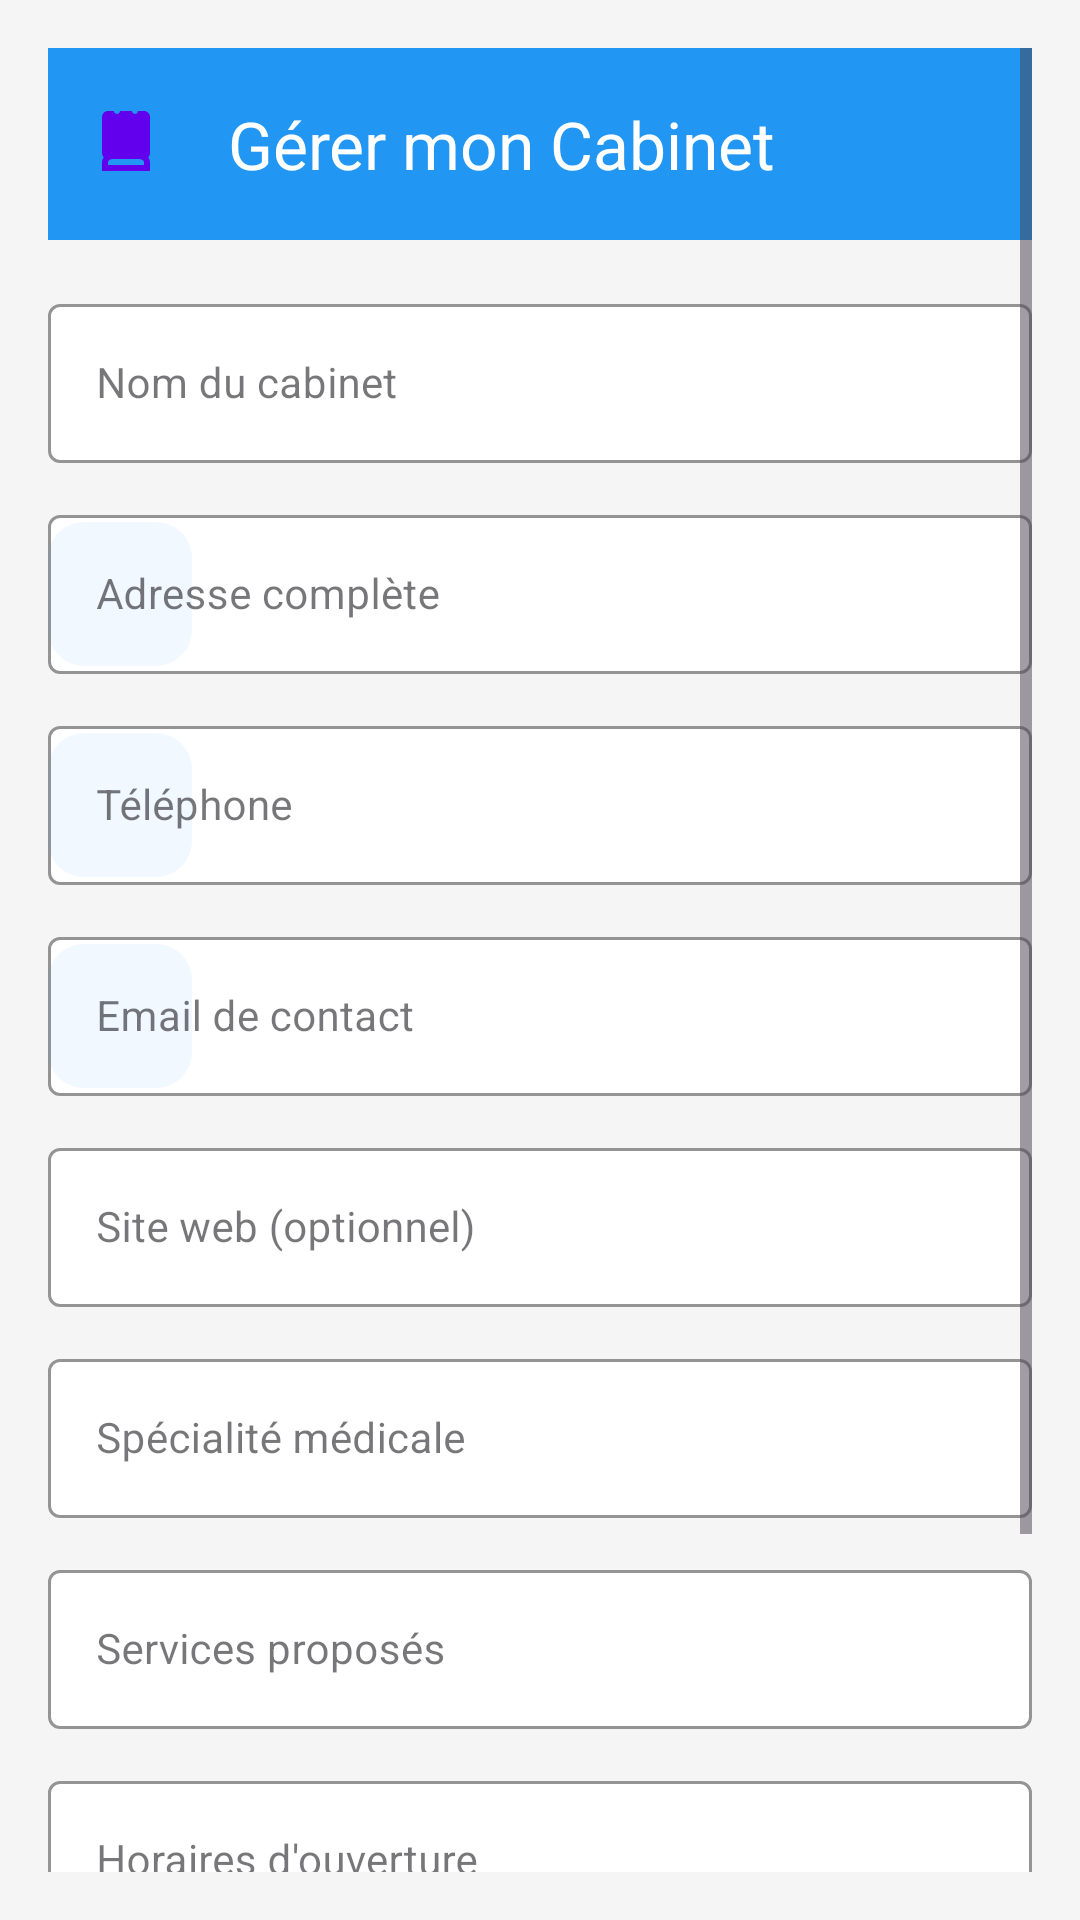

This screen was rendered from an Android layout file. Write that file and the resources it references.
<!-- AndroidManifest.xml: application theme Theme.Tp5ex2 -->
<!-- res/layout/activity_manage_cabinet.xml -->
<?xml version="1.0" encoding="utf-8"?>
<ScrollView xmlns:android="http://schemas.android.com/apk/res/android"
    xmlns:app="http://schemas.android.com/apk/res-auto"
    android:layout_width="match_parent"
    android:layout_height="match_parent"
    android:background="#F5F5F5"
    android:padding="16dp">

    <LinearLayout
        android:layout_width="match_parent"
        android:layout_height="wrap_content"
        android:orientation="vertical">

        
        <com.google.android.material.appbar.MaterialToolbar
            android:id="@+id/toolbar"
            android:layout_width="match_parent"
            android:layout_height="?attr/actionBarSize"
            app:title="Gérer mon Cabinet"
            app:navigationIcon="@drawable/ic_doctor"
            app:titleTextColor="@android:color/white"
            android:background="#2196F3"
            android:layout_marginBottom="16dp"/>

        
        <com.google.android.material.textfield.TextInputLayout
            android:layout_width="match_parent"
            android:layout_height="wrap_content"
            style="@style/Widget.MaterialComponents.TextInputLayout.OutlinedBox"
            app:boxBackgroundColor="#FFFFFF"
            app:boxStrokeColor="#2196F3"
            app:hintTextColor="#2196F3"
            app:startIconTint="#2196F3"
            android:layout_marginBottom="12dp">

            <com.google.android.material.textfield.TextInputEditText
                android:id="@+id/editName"
                android:layout_width="match_parent"
                android:layout_height="wrap_content"
                android:hint="Nom du cabinet"
                android:textSize="14sp"
                android:textColor="#333333"
                android:maxLines="1"/>

        </com.google.android.material.textfield.TextInputLayout>

        
        <com.google.android.material.textfield.TextInputLayout
            android:layout_width="match_parent"
            android:layout_height="wrap_content"
            style="@style/Widget.MaterialComponents.TextInputLayout.OutlinedBox"
            app:boxBackgroundColor="#FFFFFF"
            app:boxStrokeColor="#2196F3"
            app:hintTextColor="#2196F3"
            app:startIconDrawable="@drawable/badge_background"
            app:startIconTint="#2196F3"
            android:layout_marginBottom="12dp">

            <com.google.android.material.textfield.TextInputEditText
                android:id="@+id/editAddress"
                android:layout_width="match_parent"
                android:layout_height="wrap_content"
                android:hint="Adresse complète"
                android:textSize="14sp"
                android:textColor="#333333"
                android:maxLines="2"/>

        </com.google.android.material.textfield.TextInputLayout>

        
        <com.google.android.material.textfield.TextInputLayout
            android:layout_width="match_parent"
            android:layout_height="wrap_content"
            style="@style/Widget.MaterialComponents.TextInputLayout.OutlinedBox"
            app:boxBackgroundColor="#FFFFFF"
            app:boxStrokeColor="#2196F3"
            app:hintTextColor="#2196F3"
            app:startIconDrawable="@drawable/badge_background"
            app:startIconTint="#2196F3"
            android:layout_marginBottom="12dp">

            <com.google.android.material.textfield.TextInputEditText
                android:id="@+id/editPhone"
                android:layout_width="match_parent"
                android:layout_height="wrap_content"
                android:hint="Téléphone"
                android:inputType="phone"
                android:textSize="14sp"
                android:textColor="#333333"
                android:maxLines="1"/>

        </com.google.android.material.textfield.TextInputLayout>

        
        <com.google.android.material.textfield.TextInputLayout
            android:layout_width="match_parent"
            android:layout_height="wrap_content"
            style="@style/Widget.MaterialComponents.TextInputLayout.OutlinedBox"
            app:boxBackgroundColor="#FFFFFF"
            app:boxStrokeColor="#2196F3"
            app:hintTextColor="#2196F3"
            app:startIconDrawable="@drawable/badge_background"
            app:startIconTint="#2196F3"
            android:layout_marginBottom="12dp">

            <com.google.android.material.textfield.TextInputEditText
                android:id="@+id/editEmail"
                android:layout_width="match_parent"
                android:layout_height="wrap_content"
                android:hint="Email de contact"
                android:inputType="textEmailAddress"
                android:textSize="14sp"
                android:textColor="#333333"
                android:maxLines="1"/>

        </com.google.android.material.textfield.TextInputLayout>

        
        <com.google.android.material.textfield.TextInputLayout
            android:layout_width="match_parent"
            android:layout_height="wrap_content"
            style="@style/Widget.MaterialComponents.TextInputLayout.OutlinedBox"
            app:boxBackgroundColor="#FFFFFF"
            app:boxStrokeColor="#2196F3"
            app:hintTextColor="#2196F3"
            app:startIconTint="#2196F3"
            android:layout_marginBottom="12dp">

            <com.google.android.material.textfield.TextInputEditText
                android:id="@+id/editWebsite"
                android:layout_width="match_parent"
                android:layout_height="wrap_content"
                android:hint="Site web (optionnel)"
                android:textSize="14sp"
                android:textColor="#333333"
                android:maxLines="1"/>

        </com.google.android.material.textfield.TextInputLayout>

        
        <com.google.android.material.textfield.TextInputLayout
            android:layout_width="match_parent"
            android:layout_height="wrap_content"
            style="@style/Widget.MaterialComponents.TextInputLayout.OutlinedBox"
            app:boxBackgroundColor="#FFFFFF"
            app:boxStrokeColor="#2196F3"
            app:hintTextColor="#2196F3"
            app:startIconTint="#2196F3"
            android:layout_marginBottom="12dp">

            <com.google.android.material.textfield.TextInputEditText
                android:id="@+id/editSpeciality"
                android:layout_width="match_parent"
                android:layout_height="wrap_content"
                android:hint="Spécialité médicale"
                android:textSize="14sp"
                android:textColor="#333333"
                android:maxLines="1"/>

        </com.google.android.material.textfield.TextInputLayout>

        
        <com.google.android.material.textfield.TextInputLayout
            android:layout_width="match_parent"
            android:layout_height="wrap_content"
            style="@style/Widget.MaterialComponents.TextInputLayout.OutlinedBox"
            app:boxBackgroundColor="#FFFFFF"
            app:boxStrokeColor="#2196F3"
            app:hintTextColor="#2196F3"
            app:startIconTint="#2196F3"
            android:layout_marginBottom="12dp">

            <com.google.android.material.textfield.TextInputEditText
                android:id="@+id/editServices"
                android:layout_width="match_parent"
                android:layout_height="wrap_content"
                android:hint="Services proposés"
                android:textSize="14sp"
                android:textColor="#333333"
                android:maxLines="3"/>

        </com.google.android.material.textfield.TextInputLayout>

        
        <com.google.android.material.textfield.TextInputLayout
            android:layout_width="match_parent"
            android:layout_height="wrap_content"
            style="@style/Widget.MaterialComponents.TextInputLayout.OutlinedBox"
            app:boxBackgroundColor="#FFFFFF"
            app:boxStrokeColor="#2196F3"
            app:hintTextColor="#2196F3"
            app:startIconTint="#2196F3"
            android:layout_marginBottom="16dp">

            <com.google.android.material.textfield.TextInputEditText
                android:id="@+id/editAvailability"
                android:layout_width="match_parent"
                android:layout_height="wrap_content"
                android:hint="Horaires d'ouverture"
                android:textSize="14sp"
                android:textColor="#333333"
                android:maxLines="2"/>

        </com.google.android.material.textfield.TextInputLayout>

        
        <LinearLayout
            android:layout_width="match_parent"
            android:layout_height="wrap_content"
            android:orientation="horizontal"
            android:gravity="center_vertical"
            android:layout_marginBottom="24dp"
            android:padding="12dp"
            android:background="#FFFFFF"
            android:backgroundTint="#FFFFFF"
            app:cardCornerRadius="8dp"
            app:cardElevation="2dp">

            <TextView
                android:layout_width="0dp"
                android:layout_height="wrap_content"
                android:layout_weight="1"
                android:text="Disponible immédiatement"
                android:textSize="14sp"
                android:textColor="#333333"/>

            
            <Switch
                android:id="@+id/switchAvailable"
                android:layout_width="wrap_content"
                android:layout_height="wrap_content"
                android:checked="true"/>
        </LinearLayout>

        
        <com.google.android.material.button.MaterialButton
            android:id="@+id/btnSave"
            android:layout_width="match_parent"
            android:layout_height="48dp"
            android:text="Enregistrer les modifications"
            android:textColor="#FFFFFF"
            android:textSize="16sp"
            android:textStyle="bold"
            app:backgroundTint="#4CAF50"
            app:cornerRadius="24dp"
            app:elevation="4dp"
            app:iconTint="#FFFFFF"/>

    </LinearLayout>

</ScrollView>
<!-- resources referenced by this layout -->
<resources>
  <!-- drawable badge_background (drawable) -->
  <?xml version="1.0" encoding="utf-8"?>
  <shape xmlns:android="http://schemas.android.com/apk/res/android">
      <solid android:color="#10000000"/>
      <corners android:radius="12dp"/>
  </shape>
  <!-- drawable ic_doctor (drawable) -->
  <vector xmlns:android="http://schemas.android.com/apk/res/android"
      android:width="24dp"
      android:height="24dp"
      android:viewportWidth="24"
      android:viewportHeight="24">
      <path
          android:fillColor="#6200EE"
          android:pathData="M10,12c2.21,0 4,-1.79 4,-4s-1.79,-4 -4,-4 -4,1.79 -4,4 1.79,4 4,4zM10,6c1.1,0 2,0.9 2,2s-0.9,2 -2,2 -2,-0.9 -2,-2 0.9,-2 2,-2zM16.39,15.56C14.71,14.7 12.53,14 10,14s-4.71,0.7 -6.39,1.56C2.61,16.07 2,17.1 2,18.22V21h16v-2.78c0,-1.12 -0.61,-2.15 -1.61,-2.66zM16,19H4v-0.78c0,-0.38 0.2,-0.72 0.52,-0.88C5.71,16.73 7.63,16 10,16s4.29,0.73 5.48,1.34c0.32,0.16 0.52,0.5 0.52,0.88V19zM16,1h-2c0,0.55 -0.45,1 -1,1s-1,-0.45 -1,-1H8c0,0.55 -0.45,1 -1,1s-1,-0.45 -1,-1H4c-1.1,0 -2,0.9 -2,2v12c0,1.1 0.9,2 2,2h12c1.1,0 2,-0.9 2,-2V3c0,-1.1 -0.9,-2 -2,-2z"/>
  </vector>
  <style name="Theme.Tp5ex2" parent="Base.Theme.Tp5ex2" />
  <style name="Base.Theme.Tp5ex2" parent="Theme.Material3.DayNight.NoActionBar">
          
          
      </style>
</resources>
